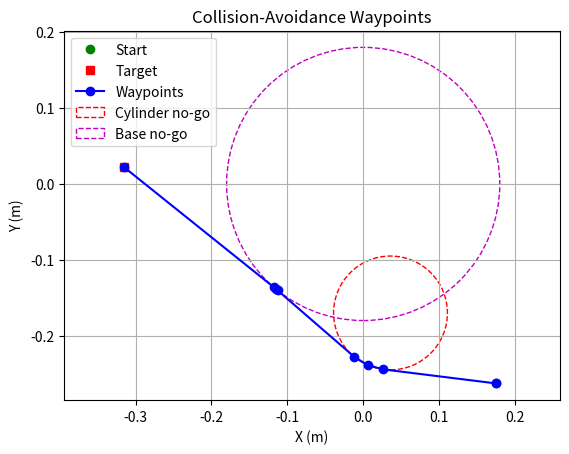

Generate this figure with matplotlib:
import numpy as np
import pandas as pd
import math
import matplotlib.pyplot as plt

# === Inputs ===
P0 = np.array([0.17445, -0.26278, 0.04])   # start [x, y, z]
P2 = np.array([-0.315, 0.022, 0.04])       # target [x, y, z]
C  = np.array([0.036, -0.17, 0.04])       # cylinder obstacle center [x, y, z]
Q0 = np.array([0, 0, 0, 1])                # quaternion [qx, qy, qz, qw]

# === Parameters ===
safeMargin              = 0.05              # extra clearance (m)
projectedCylinderRadius = 0.025             # cylinder radius (m)
R                       = projectedCylinderRadius + safeMargin
zConstant               = P0[2]             # keep constant Z

base_center = np.array([0.0, 0.0])  # robot-base at origin (XY only)
base_R      = 0.18                 # 175 mm radius → 350 mm Ø

# === Helper functions ===
def wrap_to_pi(angle):
    return (angle + math.pi) % (2 * math.pi) - math.pi

def check_collision(p0_xy, p1_xy, c_xy, radius):
    """True if the segment p0→p1 comes within 'radius' of c_xy."""
    v = p1_xy - p0_xy
    w = c_xy   - p0_xy
    t = np.clip(np.dot(w, v) / np.dot(v, v), 0.0, 1.0)
    closest = p0_xy + t*v
    return np.linalg.norm(c_xy - closest) < radius

def compute_tangent_path(p0_xy, p2_xy, c_xy, radius, n_intermediate=1):
    """
    Return a smooth detour [p0, T1, mid…, T2, p2] around circle at c_xy.
    Ensures T1 is the tangent closest to p0 to avoid any 'bounce'.
    """
    # angles from center to endpoints
    θ0 = math.atan2(p0_xy[1]-c_xy[1], p0_xy[0]-c_xy[0])
    θ2 = math.atan2(p2_xy[1]-c_xy[1], p2_xy[0]-c_xy[0])
    d0, d2 = np.linalg.norm(p0_xy - c_xy), np.linalg.norm(p2_xy - c_xy)
    α0 = math.acos(radius / d0)
    α2 = math.acos(radius / d2)

    cand0 = [θ0 + α0, θ0 - α0]
    cand2 = [θ2 + α2, θ2 - α2]

    # pick the pair whose absolute angular sweep is smallest
    best = float('inf')
    sel0 = sel2 = None
    for a0 in cand0:
        for a2 in cand2:
            sweep = wrap_to_pi(a2 - a0)
            if abs(sweep) < best:
                best, sel0, sel2 = abs(sweep), a0, a2

    # compute the two tangent points
    T1 = c_xy + radius * np.array([math.cos(sel0), math.sin(sel0)])
    T2 = c_xy + radius * np.array([math.cos(sel2), math.sin(sel2)])

    # if T1 is farther from p0 than T2, swap them (so we always go to the closer one first)
    if np.linalg.norm(p0_xy - T1) > np.linalg.norm(p0_xy - T2):
        T1, T2 = T2, T1
        sel0, sel2 = sel2, sel0

    # now sample a few points along the shorter arc from sel0→sel2
    Δθ = wrap_to_pi(sel2 - sel0)
    ts = np.linspace(0, 1, n_intermediate+2)  # includes endpoints
    arc_pts = [c_xy + radius * np.array([math.cos(sel0 + t*Δθ),
                                         math.sin(sel0 + t*Δθ)])
               for t in ts]

    # build [p0, arc_pts..., p2]
    return np.vstack([p0_xy] + arc_pts + [p2_xy])

def circles_intersect(c1, r1, c2, r2):
    return np.linalg.norm(c1 - c2) < (r1 + r2)

def projection_t(p0, p1, c):
    v = p1 - p0
    w = c  - p0
    return np.clip(np.dot(w, v) / np.dot(v, v), 0.0, 1.0)

def compute_detour_sequence(p0, p2, obstacles):
    hits = []
    for c_xy, radius, name in obstacles:
        if check_collision(p0, p2, c_xy, radius):
            hits.append((projection_t(p0, p2, c_xy), c_xy, radius, name))
    if not hits:
        return np.vstack([p0, p2])

    hits.sort(key=lambda x: x[0])
    waypoints = [p0]
    current = p0

    for _, c_xy, radius, name in hits:
        print(f"Collision with {name} → detouring around it")
        detour = compute_tangent_path(current, p2, c_xy, radius, n_intermediate=1)
        # detour = [current, T1, mid..., T2, p2]; keep only T1, mid…, T2
        waypoints.extend(detour[1:-1])
        current = detour[-2]  # last arc‐point before p2

    waypoints.append(p2)
    return np.vstack(waypoints)

# === Main flow ===
P0_xy, P2_xy = P0[:2], P2[:2]
C_xy         = C[:2]
obstacles    = [
    (C_xy,        R,      'cylinder'),
    (base_center, base_R, 'robot base'),
]

if circles_intersect(C_xy, R, base_center, base_R):
    print("⚠️ Warning: cylinder and base no-go zones overlap!")

pts_xy = compute_detour_sequence(P0_xy, P2_xy, obstacles)

# === Save CSV ===
N    = pts_xy.shape[0]
xyz  = np.hstack([pts_xy, np.full((N,1), zConstant)])
quat = np.tile(Q0, (N,1))
df   = pd.DataFrame(np.hstack([xyz, quat]),
                    columns=['x','y','z','qx','qy','qz','qw'])
df.to_csv('waypointsMatrix.csv', index=False)
print("Saved waypointsMatrix.csv with columns:", df.columns.tolist())

# === Plot ===
plt.figure()
plt.axis('equal')
plt.grid(True)
plt.plot(P0_xy[0], P0_xy[1], 'go',  label='Start')
plt.plot(P2_xy[0], P2_xy[1], 'rs',  label='Target')
plt.plot(pts_xy[:,0], pts_xy[:,1], 'b-o', label='Waypoints')
plt.gca().add_patch(plt.Circle((C_xy[0], C_xy[1]), R,
                               linestyle='--', fill=False, color='r',
                               label='Cylinder no-go'))
plt.gca().add_patch(plt.Circle((0,0), base_R,
                               linestyle='--', fill=False, color='m',
                               label='Base no-go'))
plt.legend(loc='best')
plt.title('Collision-Avoidance Waypoints')
plt.xlabel('X (m)')
plt.ylabel('Y (m)')
plt.show()